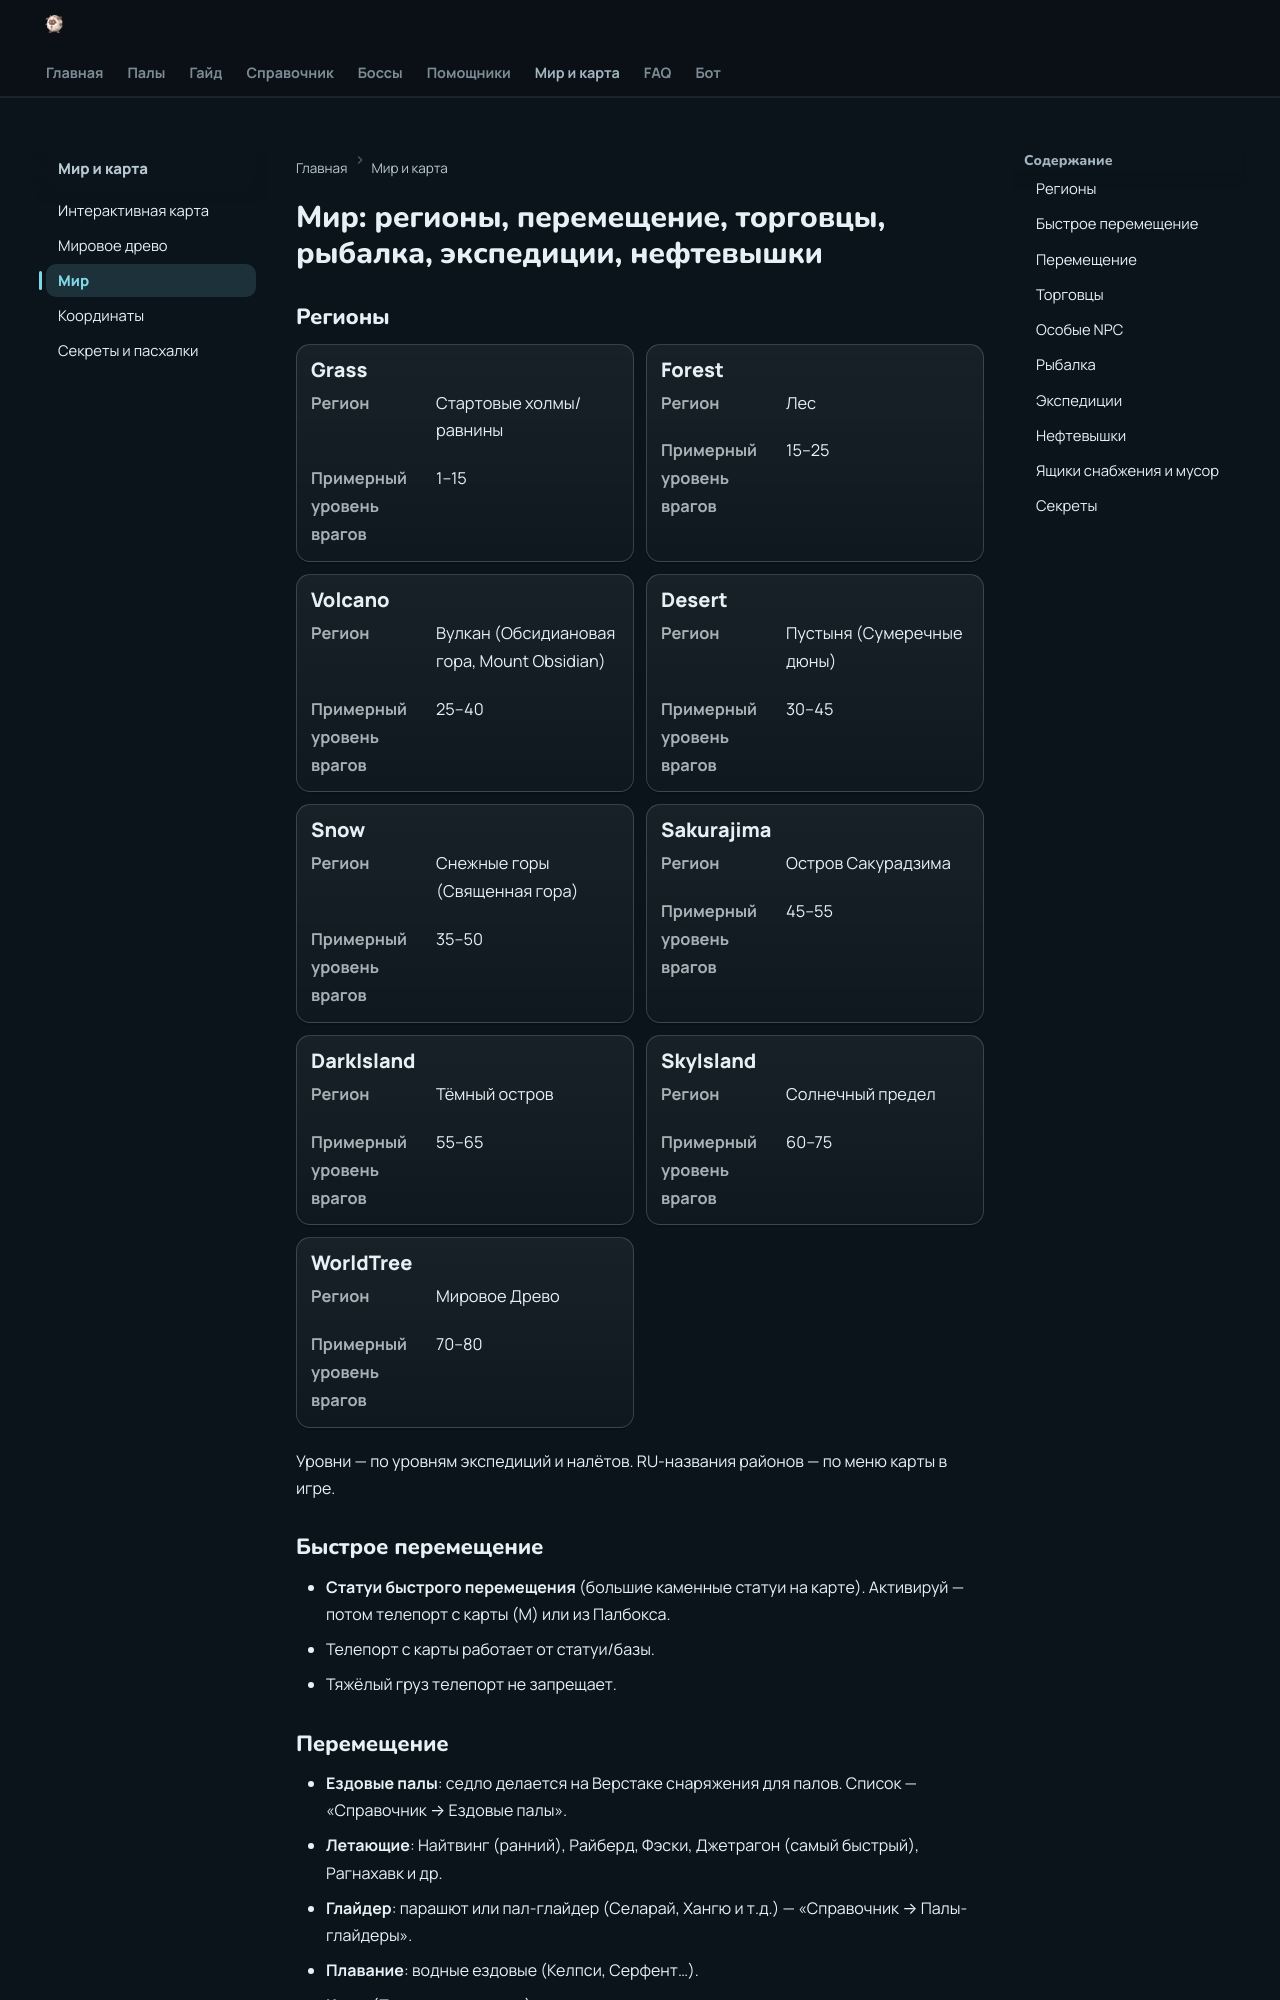

repository: 39den/palwiki · page: guide/11_mir/index.html · generator: mkdocs

# Мир: регионы, перемещение, торговцы, рыбалка, экспедиции, нефтевышки

## Регионы

<div class="tcards dense" markdown="0"><div class="tcard"><div class="tc-t">Grass</div><div class="tc-b"><div class="tc-i"><span class="kv-l">Регион</span><span class="kv-v">Стартовые холмы/равнины</span></div><div class="tc-i"><span class="kv-l">Примерный уровень врагов</span><span class="kv-v">1–15</span></div></div></div><div class="tcard"><div class="tc-t">Forest</div><div class="tc-b"><div class="tc-i"><span class="kv-l">Регион</span><span class="kv-v">Лес</span></div><div class="tc-i"><span class="kv-l">Примерный уровень врагов</span><span class="kv-v">15–25</span></div></div></div><div class="tcard"><div class="tc-t">Volcano</div><div class="tc-b"><div class="tc-i"><span class="kv-l">Регион</span><span class="kv-v">Вулкан (Обсидиановая гора, Mount Obsidian)</span></div><div class="tc-i"><span class="kv-l">Примерный уровень врагов</span><span class="kv-v">25–40</span></div></div></div><div class="tcard"><div class="tc-t">Desert</div><div class="tc-b"><div class="tc-i"><span class="kv-l">Регион</span><span class="kv-v">Пустыня (Сумеречные дюны)</span></div><div class="tc-i"><span class="kv-l">Примерный уровень врагов</span><span class="kv-v">30–45</span></div></div></div><div class="tcard"><div class="tc-t">Snow</div><div class="tc-b"><div class="tc-i"><span class="kv-l">Регион</span><span class="kv-v">Снежные горы (Священная гора)</span></div><div class="tc-i"><span class="kv-l">Примерный уровень врагов</span><span class="kv-v">35–50</span></div></div></div><div class="tcard"><div class="tc-t">Sakurajima</div><div class="tc-b"><div class="tc-i"><span class="kv-l">Регион</span><span class="kv-v">Остров Сакурадзима</span></div><div class="tc-i"><span class="kv-l">Примерный уровень врагов</span><span class="kv-v">45–55</span></div></div></div><div class="tcard"><div class="tc-t">DarkIsland</div><div class="tc-b"><div class="tc-i"><span class="kv-l">Регион</span><span class="kv-v">Тёмный остров</span></div><div class="tc-i"><span class="kv-l">Примерный уровень врагов</span><span class="kv-v">55–65</span></div></div></div><div class="tcard"><div class="tc-t">SkyIsland</div><div class="tc-b"><div class="tc-i"><span class="kv-l">Регион</span><span class="kv-v">Солнечный предел</span></div><div class="tc-i"><span class="kv-l">Примерный уровень врагов</span><span class="kv-v">60–75</span></div></div></div><div class="tcard"><div class="tc-t">WorldTree</div><div class="tc-b"><div class="tc-i"><span class="kv-l">Регион</span><span class="kv-v">Мировое Древо</span></div><div class="tc-i"><span class="kv-l">Примерный уровень врагов</span><span class="kv-v">70–80</span></div></div></div></div>

Уровни — по уровням экспедиций и налётов. RU-названия районов — по меню карты в игре.

## Быстрое перемещение
- **Статуи быстрого перемещения** (большие каменные статуи на карте). Активируй — потом телепорт с карты (M) или из Палбокса.
- Телепорт с карты работает от статуи/базы.
- Тяжёлый груз телепорт не запрещает.
